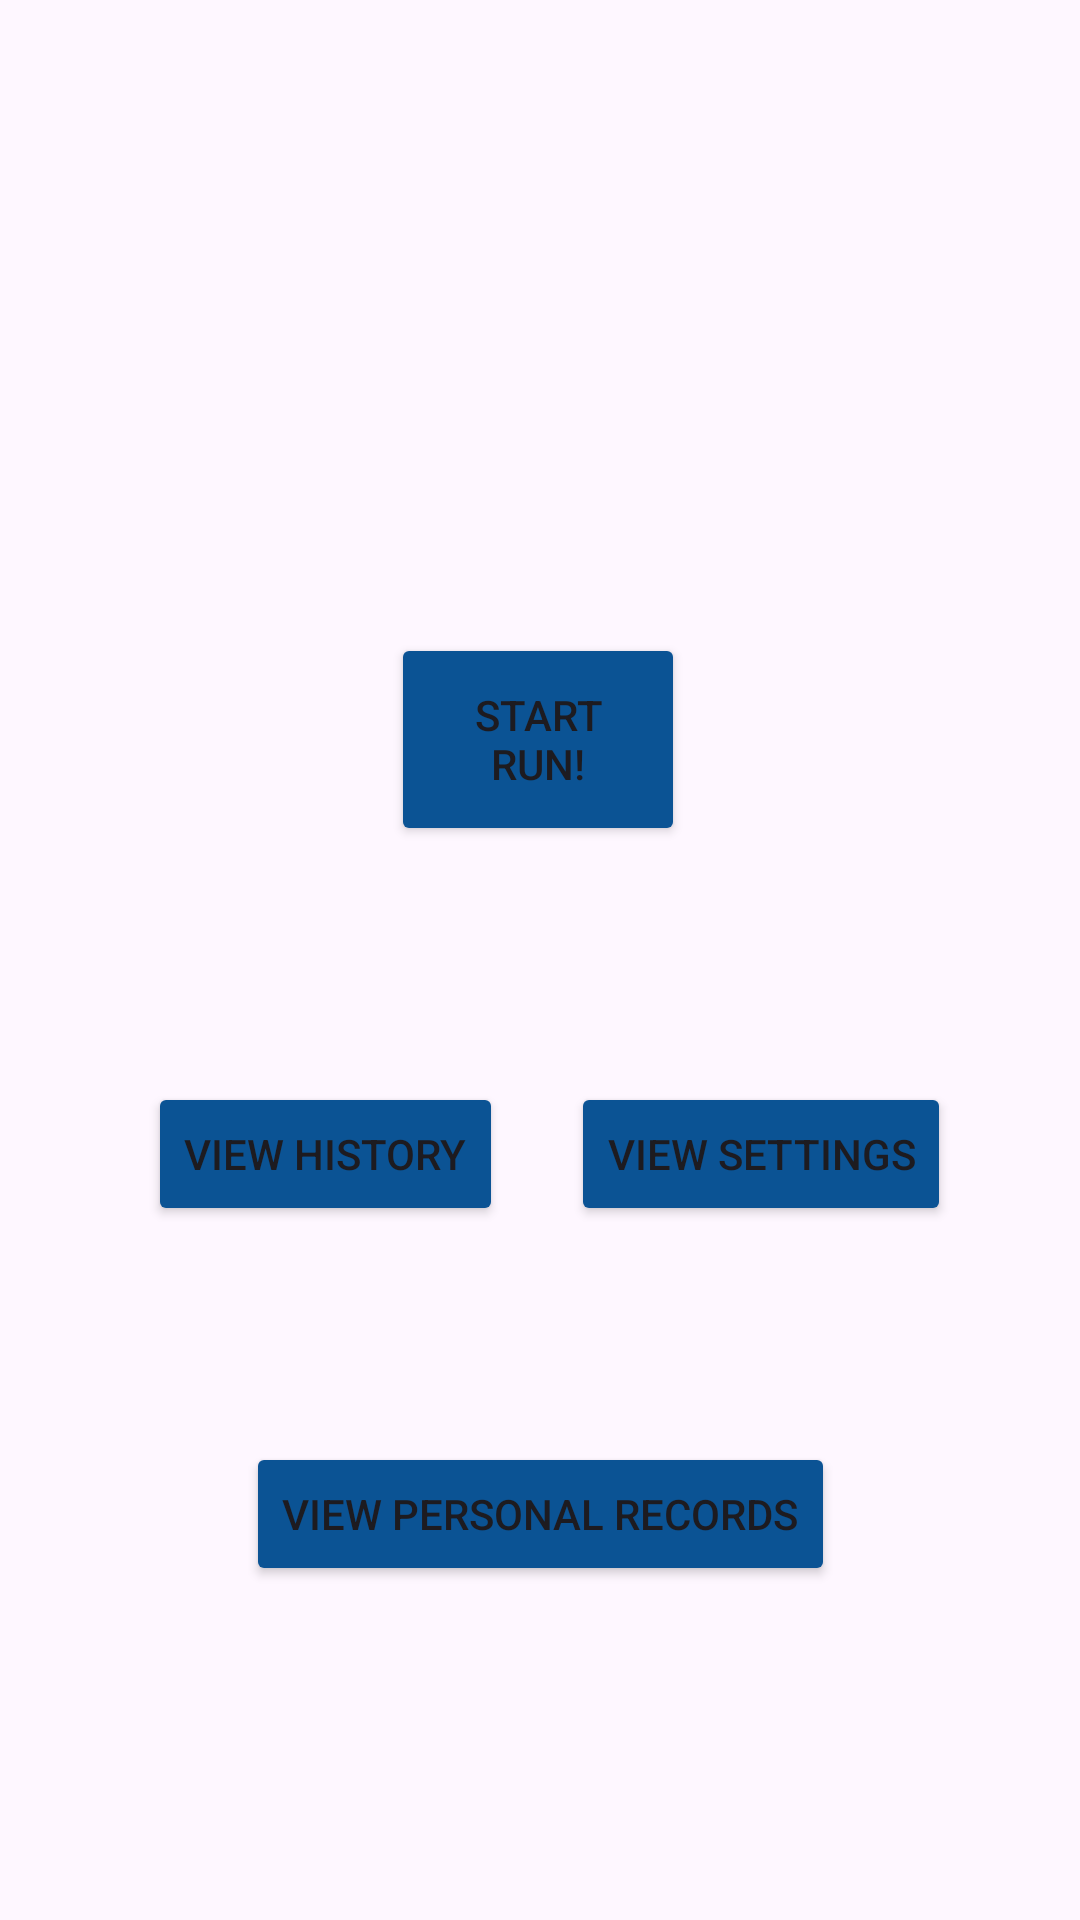

Here is an Android app screen rendered from its layout file. Give the layout XML and the strings, colors and styles it references.
<!-- AndroidManifest.xml: application theme Theme.Further -->
<!-- res/layout/activity_main.xml -->
<?xml version="1.0" encoding="utf-8"?>
<androidx.constraintlayout.widget.ConstraintLayout xmlns:android="http://schemas.android.com/apk/res/android"
    xmlns:app="http://schemas.android.com/apk/res-auto"
    xmlns:tools="http://schemas.android.com/tools"
    android:layout_width="match_parent"
    android:layout_height="match_parent"
    tools:context=".MainActivity">

    <Button
        android:id="@+id/start_run"
        android:layout_width="98dp"
        android:layout_height="71dp"
        android:backgroundTint="@color/blue"
        android:text="Start Run!"
        app:layout_constraintBottom_toBottomOf="parent"
        app:layout_constraintEnd_toEndOf="parent"
        app:layout_constraintHorizontal_bias="0.498"
        app:layout_constraintStart_toStartOf="parent"
        app:layout_constraintTop_toTopOf="parent"
        app:layout_constraintVertical_bias="0.371" />

    <Button
        android:id="@+id/view_history"
        android:layout_width="wrap_content"
        android:layout_height="wrap_content"
        android:backgroundTint="@color/blue"
        android:text="View History"
        app:layout_constraintBottom_toBottomOf="parent"
        app:layout_constraintEnd_toEndOf="parent"
        app:layout_constraintHorizontal_bias="0.204"
        app:layout_constraintStart_toStartOf="parent"
        app:layout_constraintTop_toTopOf="parent"
        app:layout_constraintVertical_bias="0.609" />

    <Button
        android:id="@+id/view_settings"
        android:layout_width="wrap_content"
        android:layout_height="wrap_content"
        android:backgroundTint="@color/blue"
        android:text="View Settings"
        app:layout_constraintBottom_toBottomOf="parent"
        app:layout_constraintEnd_toEndOf="parent"
        app:layout_constraintHorizontal_bias="0.815"
        app:layout_constraintStart_toStartOf="parent"
        app:layout_constraintTop_toTopOf="parent"
        app:layout_constraintVertical_bias="0.609" />

    <Button
        android:id="@+id/b_personal"
        android:layout_width="wrap_content"
        android:layout_height="wrap_content"
        android:layout_marginTop="72dp"
        android:text="View Personal Records"
        android:backgroundTint="@color/blue"
        app:layout_constraintBottom_toBottomOf="parent"
        app:layout_constraintEnd_toEndOf="parent"
        app:layout_constraintStart_toStartOf="parent"
        app:layout_constraintTop_toBottomOf="@+id/view_history"
        app:layout_constraintVertical_bias="0.0" />

</androidx.constraintlayout.widget.ConstraintLayout>
<!-- resources referenced by this layout -->
<resources>
  <color name="blue">#0b5394</color>
  <style name="Theme.Further" parent="Base.Theme.Further" />
  <style name="Base.Theme.Further" parent="Theme.Material3.DayNight.NoActionBar">
          
          
      </style>
</resources>
